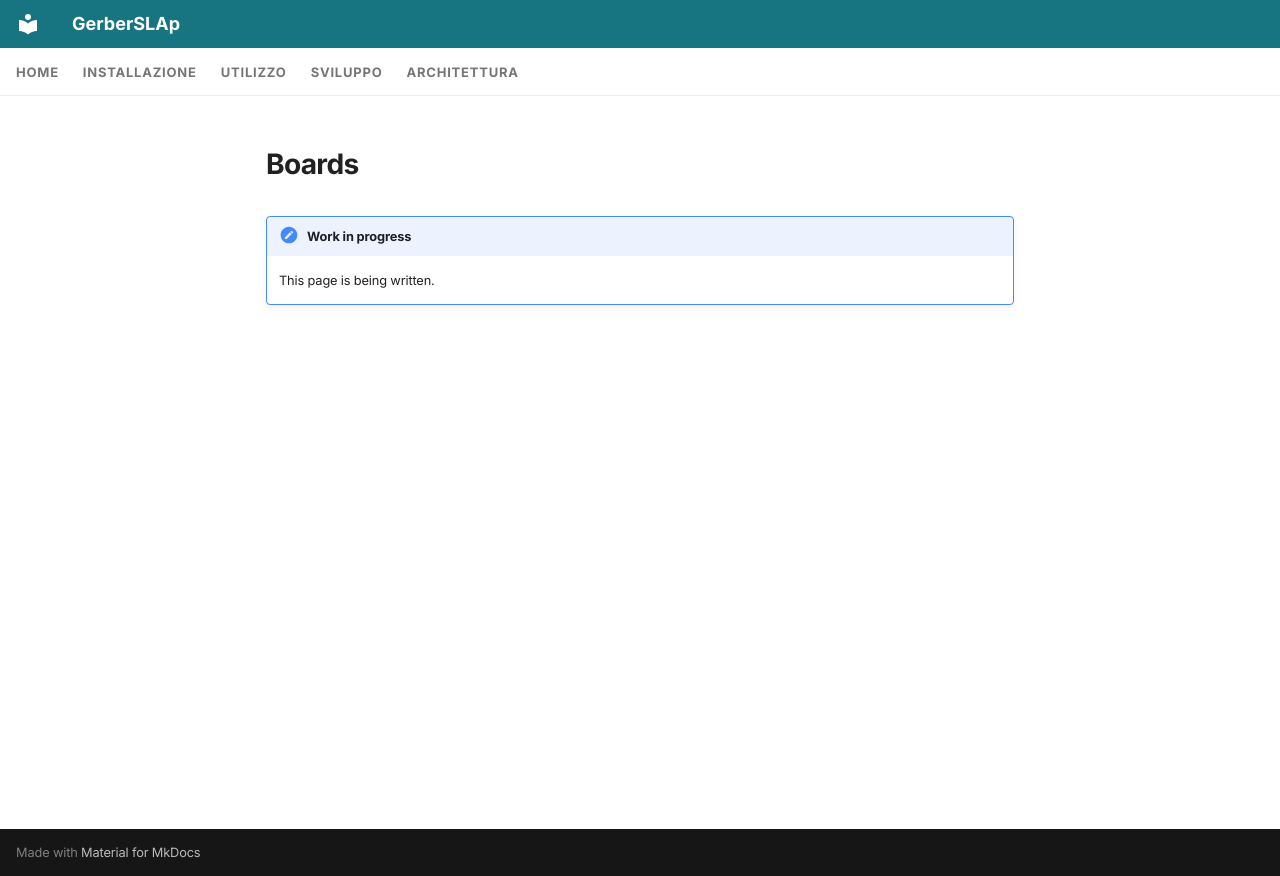

repository: shad0w82/GerberSLAp · page: en/usage/boards/index.html · generator: mkdocs

---
icon: material/developer-board
---

# Boards

!!! note "Work in progress"
    This page is being written.
